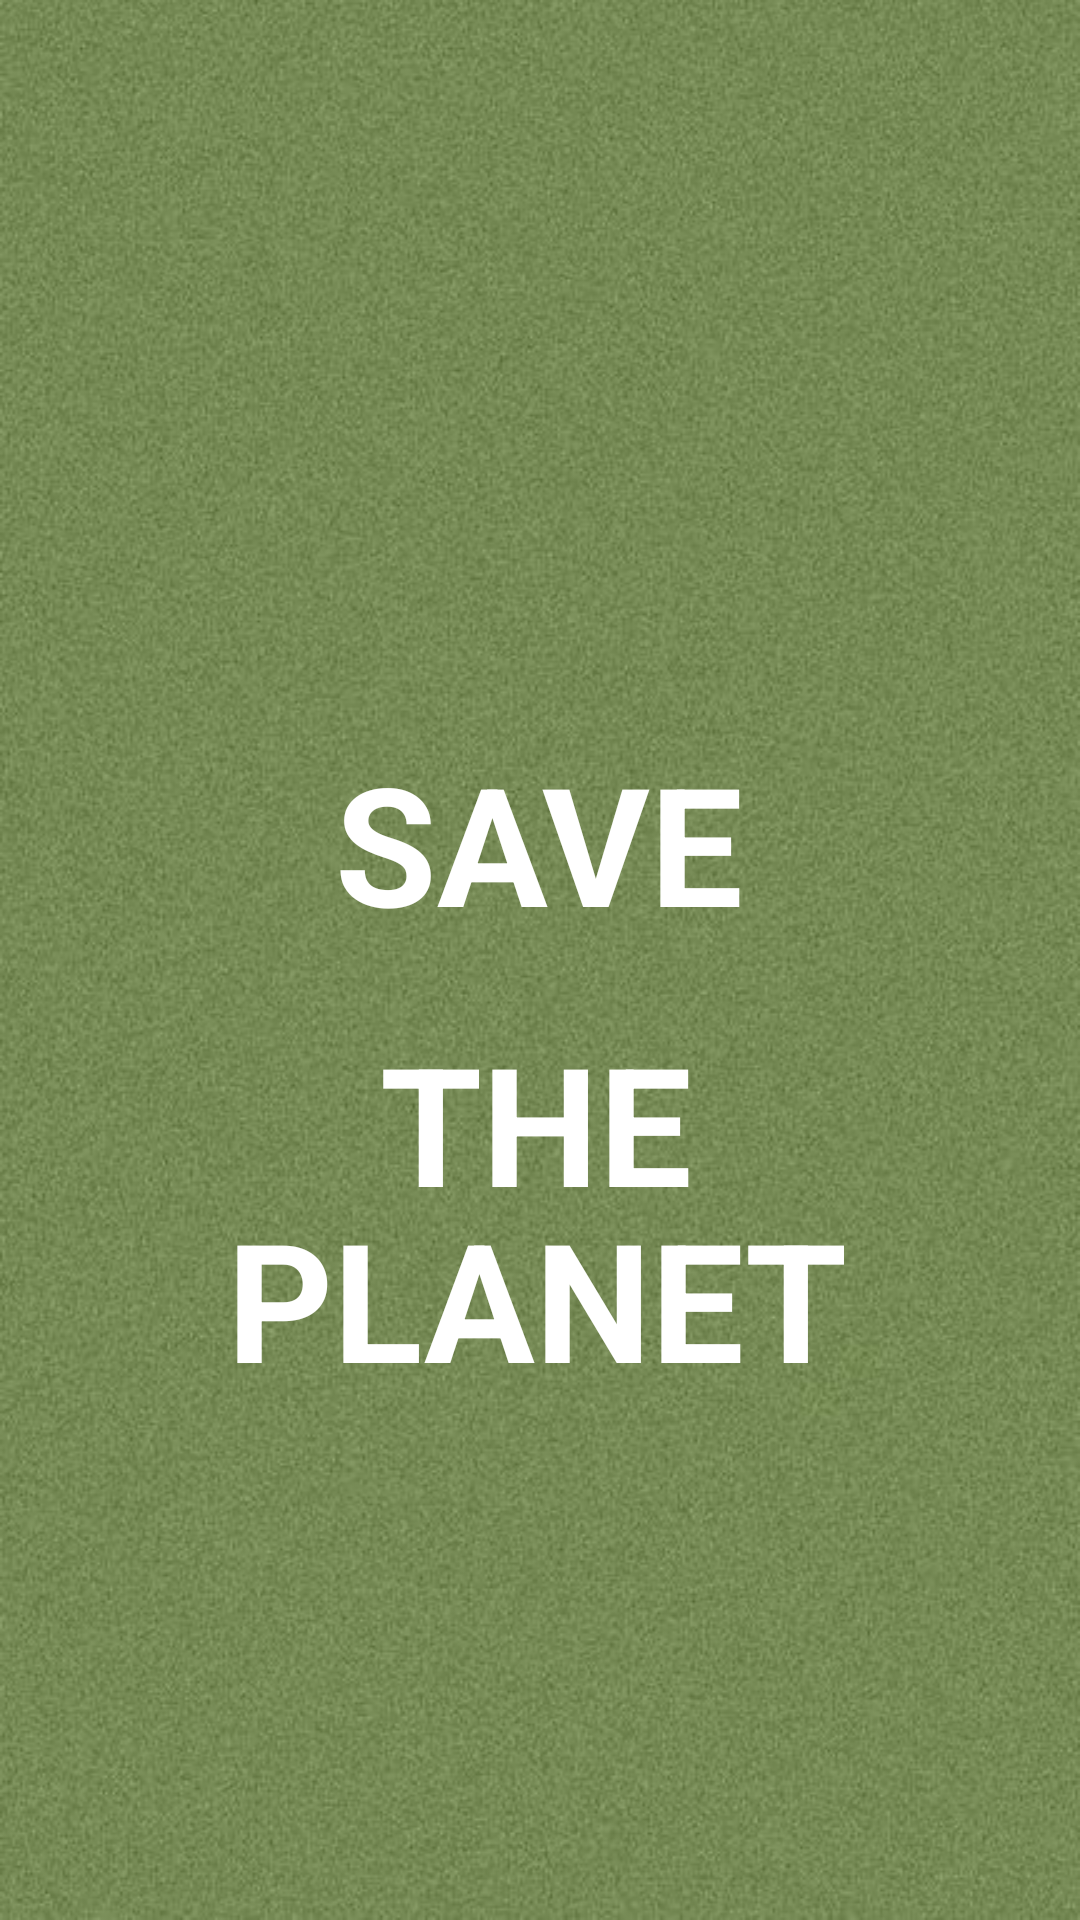

Reconstruct the res/layout file that produces this screen, plus the resources it refers to.
<!-- AndroidManifest.xml: application theme Theme.SORTIFY_APP -->
<!-- res/layout/activity_splash_screen.xml -->
<?xml version="1.0" encoding="utf-8"?>
<androidx.constraintlayout.widget.ConstraintLayout xmlns:android="http://schemas.android.com/apk/res/android"
    xmlns:app="http://schemas.android.com/apk/res-auto"
    xmlns:tools="http://schemas.android.com/tools"
    android:id="@+id/main"
    android:layout_width="match_parent"
    android:layout_height="match_parent"
    android:background="@drawable/splash_background_sortify"
    tools:context=".Splash_screen">

    <TextView
        android:id="@+id/textView"
        android:layout_width="wrap_content"
        android:layout_height="wrap_content"
        android:layout_marginTop="244dp"
        android:text="SAVE"
        android:textColor="#FFFFFF"
        android:textSize="55sp"
        android:textStyle="bold"
        app:layout_constraintEnd_toEndOf="parent"
        app:layout_constraintHorizontal_bias="0.498"
        app:layout_constraintStart_toStartOf="parent"
        app:layout_constraintTop_toTopOf="parent" />

    <TextView
        android:id="@+id/textView3"
        android:layout_width="wrap_content"
        android:layout_height="wrap_content"
        android:text="PLANET"
        android:textColor="#FFFFFF"
        android:textSize="55sp"
        android:textStyle="bold"
        app:layout_constraintBottom_toBottomOf="parent"
        app:layout_constraintEnd_toEndOf="parent"
        app:layout_constraintHorizontal_bias="0.495"
        app:layout_constraintStart_toStartOf="parent"
        app:layout_constraintTop_toBottomOf="@+id/textView"
        app:layout_constraintVertical_bias="0.315" />

    <TextView
        android:id="@+id/textView2"
        android:layout_width="wrap_content"
        android:layout_height="wrap_content"
        android:layout_marginTop="20dp"
        android:text="THE"
        android:textColor="#FFFFFF"
        android:textSize="55sp"
        android:textStyle="bold"
        app:layout_constraintEnd_toEndOf="parent"
        app:layout_constraintHorizontal_bias="0.495"
        app:layout_constraintStart_toStartOf="parent"
        app:layout_constraintTop_toBottomOf="@+id/textView" />

    <ImageView
        android:id="@+id/imageView"
        android:layout_width="84dp"
        android:layout_height="76dp"
        android:layout_marginStart="136dp"
        android:layout_marginTop="168dp"
        app:layout_constraintStart_toStartOf="parent"
        app:layout_constraintTop_toTopOf="parent"
        app:srcCompat="@drawable/leaves" />

</androidx.constraintlayout.widget.ConstraintLayout>
<!-- resources referenced by this layout -->
<resources>
  <!-- drawable splash_background_sortify: jpg bitmap (drawable, 106720 bytes) -->
  <style name="Theme.SORTIFY_APP" parent="Base.Theme.SORTIFY_APP" />
  <style name="Base.Theme.SORTIFY_APP" parent="Theme.Material3.DayNight.NoActionBar">
          
          
      </style>
</resources>
